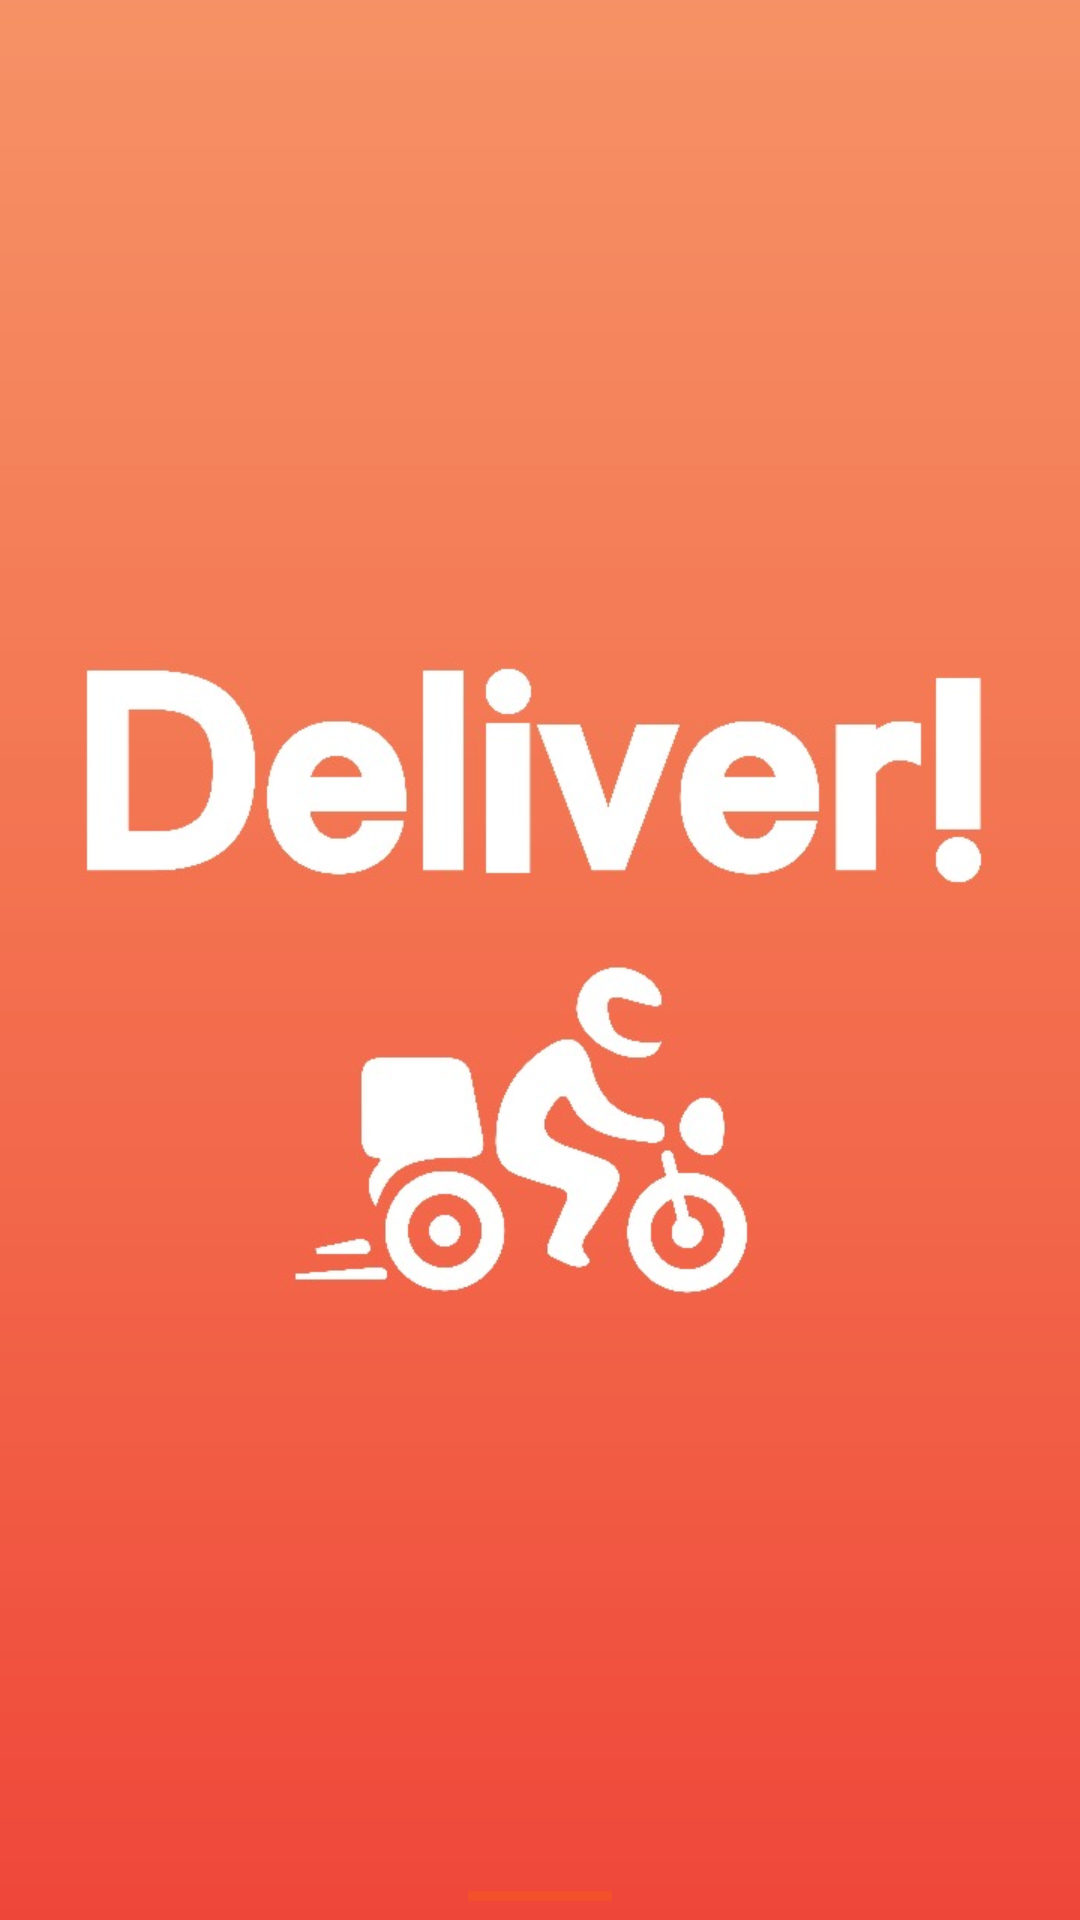

Write the Android layout XML for this screen, with the resource values it uses.
<!-- AndroidManifest.xml: application theme AppTheme -->
<!-- res/layout/fragment_splash.xml -->
<?xml version="1.0" encoding="utf-8"?>
<RelativeLayout xmlns:android="http://schemas.android.com/apk/res/android"
                android:layout_width="match_parent"
                android:layout_height="match_parent"
                android:id="@+id/splash_screen"
                android:background="@drawable/gradient">

<RelativeLayout
    android:layout_width="match_parent"
    android:background="@drawable/gradient"
    android:layout_height="match_parent">

    <ImageView
        android:layout_width="match_parent"
        android:layout_height="match_parent"
        android:scaleType="centerCrop"
        android:adjustViewBounds="true"
        android:src="@mipmap/splash_screen_img"
        android:layout_marginBottom="0dp"
        />

    <LinearLayout
        android:id="@+id/layout_splash"
        android:layout_centerInParent="true"
        android:gravity="center"
        android:orientation="vertical"
        android:layout_width="match_parent"
        android:layout_height="wrap_content"
        android:visibility="gone">



    <ImageView
        android:layout_width="wrap_content"
        android:layout_height="90dp"
        android:id="@+id/logo"
        android:src="@mipmap/logo_provisional"
        android:layout_centerHorizontal="true"
        android:layout_marginBottom="0dp"
        />
    <ImageView
        android:visibility="invisible"
        android:layout_width="wrap_content"
        android:layout_height="60dp"
        android:src="@mipmap/title"

        android:layout_alignTop="@+id/logo"
        android:id="@+id/tip1_text"




        android:layout_centerVertical="true"
        android:layout_centerHorizontal="true" />

    <TextView
        android:layout_width="match_parent"
        android:layout_height="wrap_content"
        android:textAppearance="?android:attr/textAppearanceMedium"
        android:text="@string/app_message_splash"
        android:id="@+id/tip1_text2"
        android:textColor="@android:color/white"
        android:textStyle="italic"
        android:textAlignment="center"
        android:layout_below="@+id/tip1_text"
        android:layout_marginLeft="24dp"
        android:layout_marginRight="24dp"

        />




    </LinearLayout>

    <ProgressBar
        android:id="@+id/loading_start"
        android:layout_alignParentBottom="true"
        android:visibility="visible"
        android:layout_marginBottom="@dimen/contact_layout_size"
        android:layout_centerHorizontal="true"
        android:layout_width="wrap_content"
        android:indeterminate="true"
        style="?android:attr/progressBarStyleHorizontal"
        android:layout_height="wrap_content" />

</RelativeLayout>

</RelativeLayout>
<!-- resources referenced by this layout -->
<resources>
  <!-- drawable gradient (drawable) -->
  <?xml version="1.0" encoding="utf-8"?>
  <shape xmlns:android="http://schemas.android.com/apk/res/android" android:shape="rectangle" >
      <gradient
          android:type="linear"
          android:startColor="@color/gris_fuerte"
          android:endColor="@color/negro"
          android:angle="270"/>
  </shape>
  <!-- mipmap logo_provisional: png bitmap (mipmap-xxhdpi, 55943 bytes) -->
  <!-- mipmap splash_screen_img: jpg bitmap (mipmap-xxhdpi, 50793 bytes) -->
  <!-- mipmap title: png bitmap (mipmap-xxxhdpi, 46938 bytes) -->
  <string name="app_message_splash">Nada mejor que pedirlo y tenerlo en la puerta de tu casa</string>
  <style name="AppTheme" parent="Theme.AppCompat.Light.DarkActionBar">
          
          <item name="colorPrimary">@color/colorPrimary</item>
          <item name="colorPrimaryDark">@color/colorPrimaryDark</item>
          <item name="colorAccent">@color/colorAccent</item>
      </style>
  <color name="gris_fuerte">#263238</color>
  <color name="negro">#000000</color>
  <color name="colorPrimary">#D50000</color>
  <color name="colorPrimaryDark">#B71C1C</color>
  <color name="colorAccent">#FF6F00</color>
</resources>
